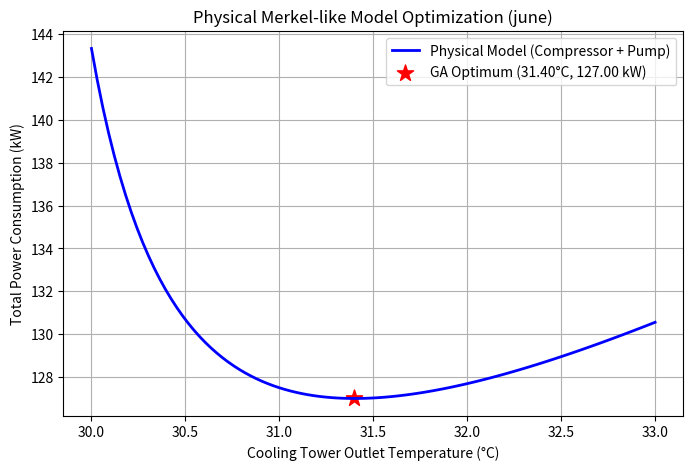

Here is the Python script that generated this plot:
import numpy as np
import matplotlib.pyplot as plt
from scipy.optimize import differential_evolution

# --- 1. 物理模型（模拟压缩机能耗 vs 水泵/风机能耗的权衡） ---
def total_power_physical(T_out):
    """
    输入：冷却塔出水设定温度 (°C)
    输出：系统总能耗 (kW)
    模拟了真实的工程权衡：
    - 温度越低，制冷机省电，但水泵耗电剧增（反比关系）
    - 温度越高，水泵省电，但制冷机耗电增加
    """
    T_wb = 25.0  # 环境湿球温度（固定工况）

    # 1. 压缩机功耗：随出水温度升高而线性增加（冷凝温度升高）
    # 30°C 时为 120 kW，33°C 时为 112.5 kW（实际上随温度升高而升高，修正一下逻辑）
    # 正确的物理逻辑：出水温度越低，压缩机越省电。
    # 设定：30°C 时压缩机能耗最低(110kW)，33°C 时能耗最高(125kW)
    P_comp = 110 + 5 * (T_out - 30)  

    # 2. 水泵/风机功耗：出水温度越低，需要越大的水流量/风量，功耗呈指数/反比上升
    # 这里用“反比例”模拟物理极限：趋近 29.5°C 时，功耗疯狂增加
    # 同时保证在 33°C 时，这部分功耗降到最低
    P_pump = 20.0 / (T_out - 29.4)  

    # 总能耗 = 压缩机 + 水泵/风机
    P_total = P_comp + P_pump
    return P_total

# --- 2. 用遗传算法找全局最优解 ---
print("正在用遗传算法搜索物理模型的最优出水温度...")
result = differential_evolution(
    total_power_physical,
    bounds=[(30.0, 33.0)],   # 搜索区间
    strategy='best1bin',
    maxiter=500,
    popsize=20,
    tol=0.01,
    seed=42
)

# --- 3. 输出结果 ---
print("\n" + "="*50)
print("遗传算法优化结果 (物理权衡模型)")
print("="*50)
print(f"✅ 最优出水温度: {result.x[0]:.4f} °C")
print(f"✅ 最小总能耗: {result.fun:.4f} kW")
print(f"✅ 收敛状态: {result.success}")
print(f"✅ 函数评估次数: {result.nfev}")
print("="*50 + "\n")

# --- 4. 画出物理模型的完整曲线（标出最优点）---
T_range = np.linspace(30.0, 33.0, 100)
P_range = [total_power_physical(t) for t in T_range]

plt.figure(figsize=(8, 5))
plt.plot(T_range, P_range, 'b-', linewidth=2, label='Physical Model (Compressor + Pump)')
plt.scatter(result.x[0], result.fun, color='red', s=150, marker='*', 
            label=f'GA Optimum ({result.x[0]:.2f}°C, {result.fun:.2f} kW)')
plt.xlabel('Cooling Tower Outlet Temperature (°C)')
plt.ylabel('Total Power Consumption (kW)')
plt.title('Physical Merkel-like Model Optimization (june)')
plt.grid(True)
plt.legend()
plt.savefig('07_Physical_Optimum.png', dpi=300, bbox_inches='tight')
plt.show()

print("📸 物理模型图像已保存为: 07_Physical_Optimum.png")
